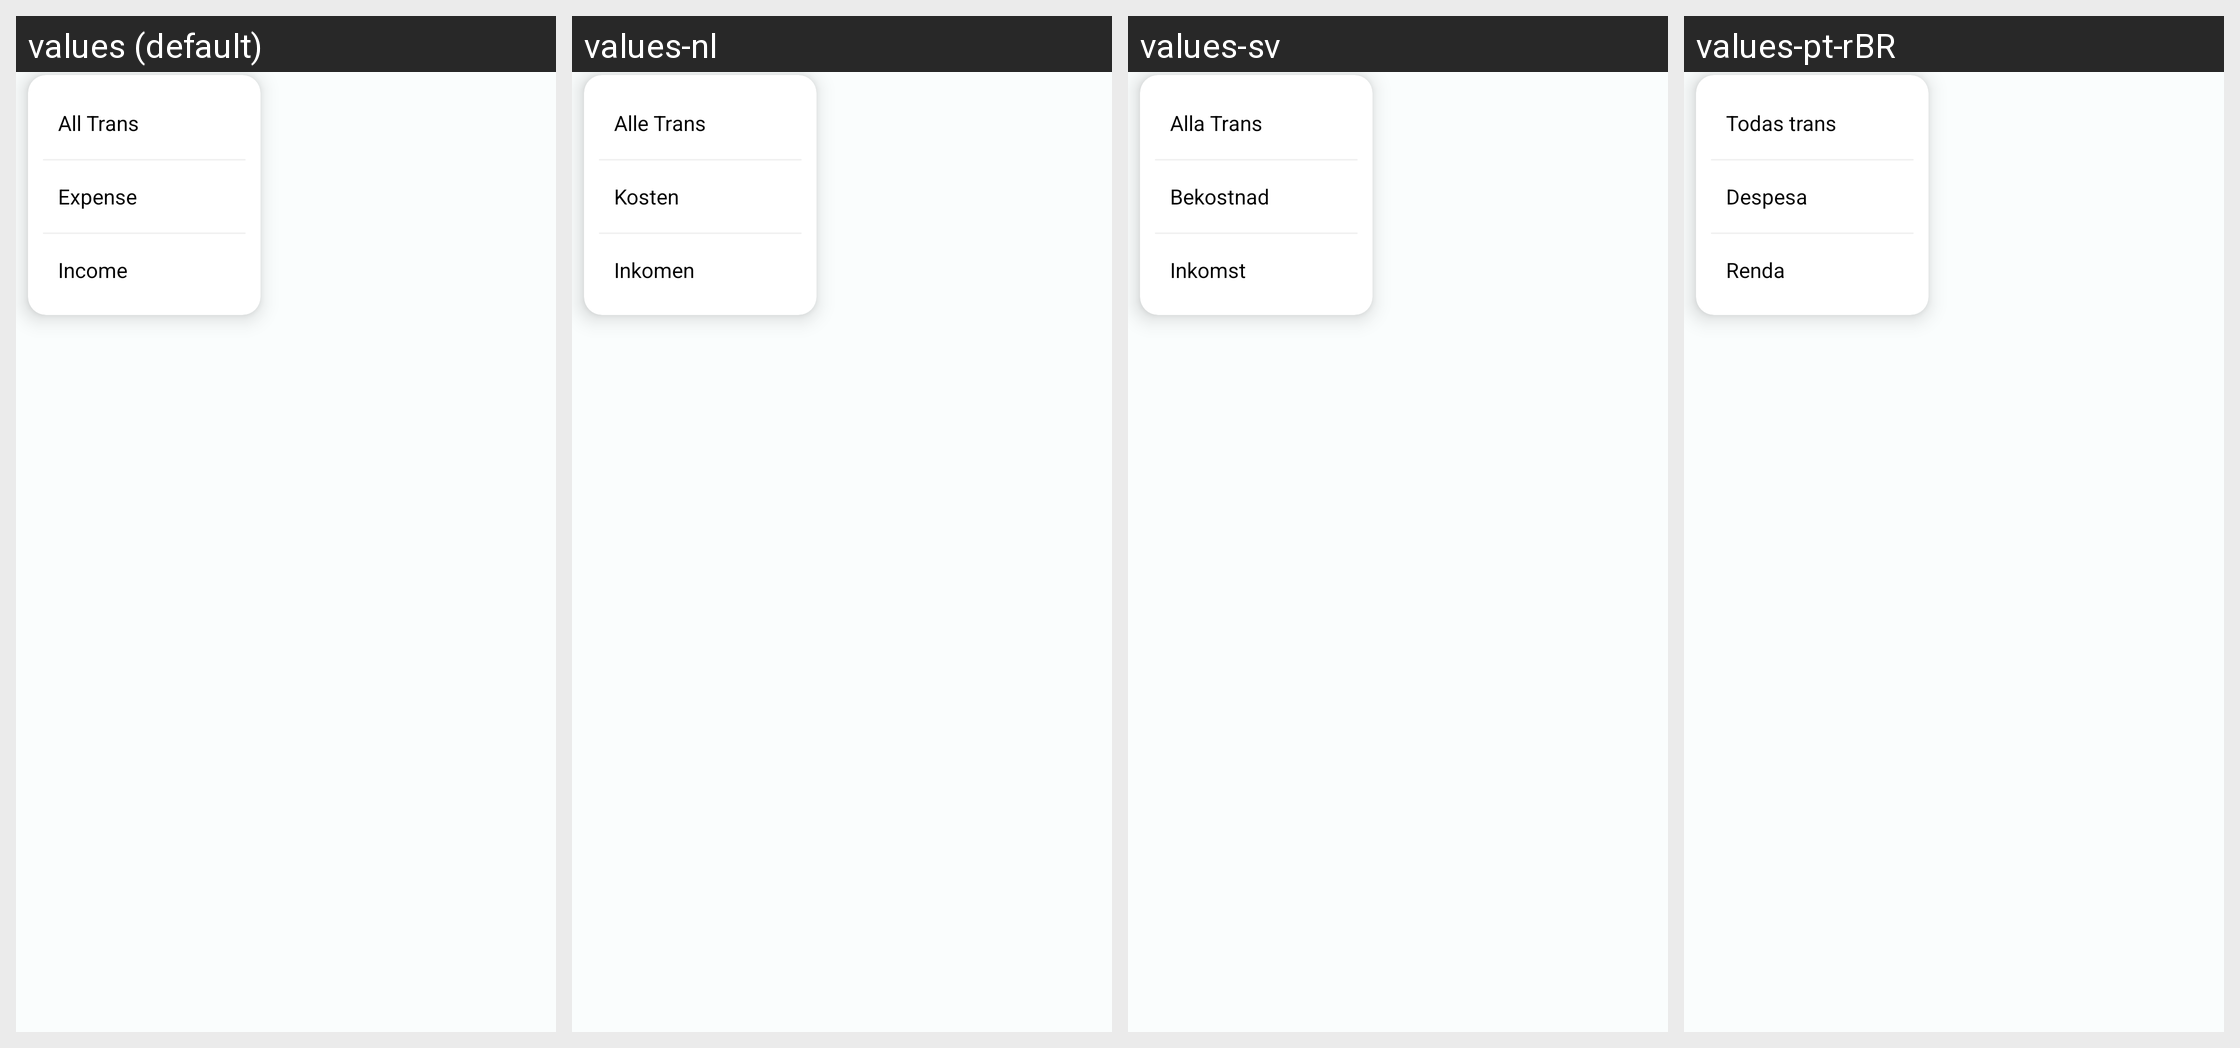

Here is an Android app screen in its default locale and in the app's own translations. Write out the translated-string differences for the strings that appear on this screen.
Android screen res/layout/trans_filter_dropdown.xml rendered under 4 locales, left to right: values (default), values-nl, values-sv, values-pt-rBR. Device: Nexus 5 (rendered at 1080×1920; each locale shown at half size, 540×960, under a caption strip naming it); theme Theme.MoneyTracker.
Other locales in the repository, not shown: values-de, values-es, values-fr, values-id, values-in, values-it, values-ja, values-km, values-ko, values-no, values-th, values-tr, values-vi, values-zh-rCN, values-zh-rTW.
Strings drawn on this screen, with the default value and each locale's value (text and hints the layout hard-codes, and strings that could not be matched under every locale, appear in the picture but are not listed):

all_trans
  values: All Trans
  values-nl: Alle Trans
  values-sv: Alla Trans
  values-pt-rBR: Todas trans

expense
  values: Expense
  values-nl: Kosten
  values-sv: Bekostnad
  values-pt-rBR: Despesa

income
  values: Income
  values-nl: Inkomen
  values-sv: Inkomst
  values-pt-rBR: Renda
